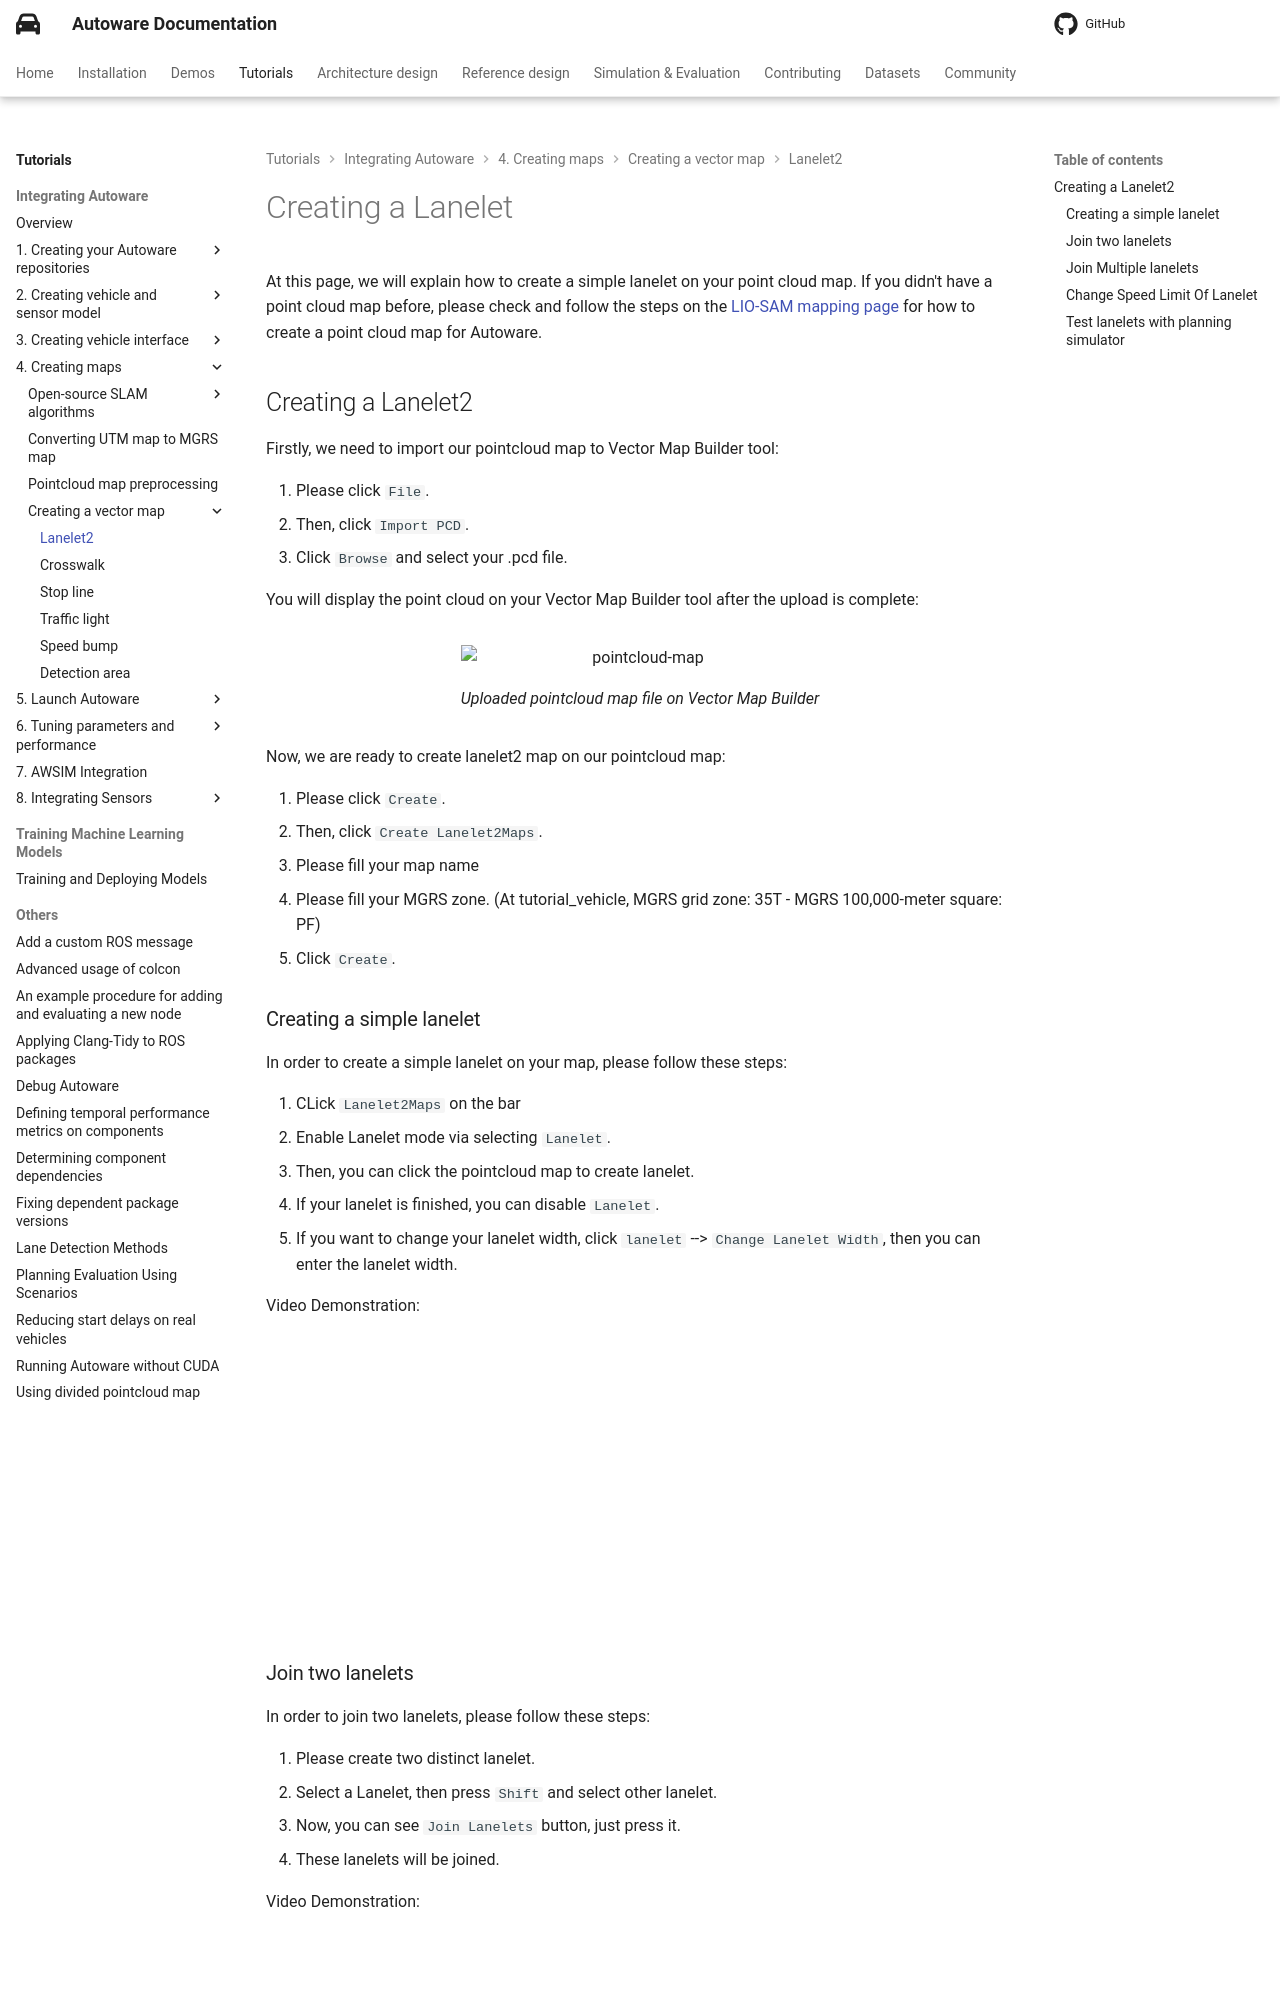

repository: autowarefoundation/autoware-documentation · page: pr-803/tutorials/integrating-autoware/creating-maps/creating-vector-map/lanelet2/index.html · generator: mkdocs

# Creating a Lanelet

At this page, we will explain how to create a simple lanelet on your point cloud map.
If you didn't have a point cloud map before,
please check
and follow the steps on the [LIO-SAM mapping page](../../open-source-slam/lio-sam/index.md)
for how to create a point cloud map for Autoware.

## Creating a Lanelet2

Firstly, we need to import our pointcloud map to Vector Map Builder tool:

1. Please click `File`.
2. Then, click `Import PCD`.
3. Click `Browse` and select your .pcd file.

You will display the point cloud on your Vector Map Builder tool after the upload is complete:

<figure markdown>
  ![pointcloud-map](images/pointcloud-map.png){ align=center }
  <figcaption>
    Uploaded pointcloud map file on Vector Map Builder
  </figcaption>
</figure>

Now, we are ready to create lanelet2 map on our pointcloud map:

1. Please click `Create`.
2. Then, click `Create Lanelet2Maps`.
3. Please fill your map name
4. Please fill your MGRS zone. (At tutorial_vehicle, MGRS grid zone: 35T - MGRS 100,000-meter square: PF)
5. Click `Create`.

### Creating a simple lanelet

In order to create a simple lanelet on your map, please follow these steps:

1. CLick `Lanelet2Maps` on the bar
2. Enable Lanelet mode via selecting `Lanelet`.
3. Then, you can click the pointcloud map to create lanelet.
4. If your lanelet is finished, you can disable `Lanelet`.
5. If you want to change your lanelet width, click `lanelet` --> `Change Lanelet Width`, then you can enter the lanelet width.

Video Demonstration:

![type:video](https://youtube.com/embed/183PHi84AeU)

### Join two lanelets

In order to join two lanelets, please follow these steps:

1. Please create two distinct lanelet.
2. Select a Lanelet, then press `Shift` and select other lanelet.
3. Now, you can see `Join Lanelets` button, just press it.
4. These lanelets will be joined.

Video Demonstration:

![type:video](https://youtube.com/embed/_tHilFUKDQc)
